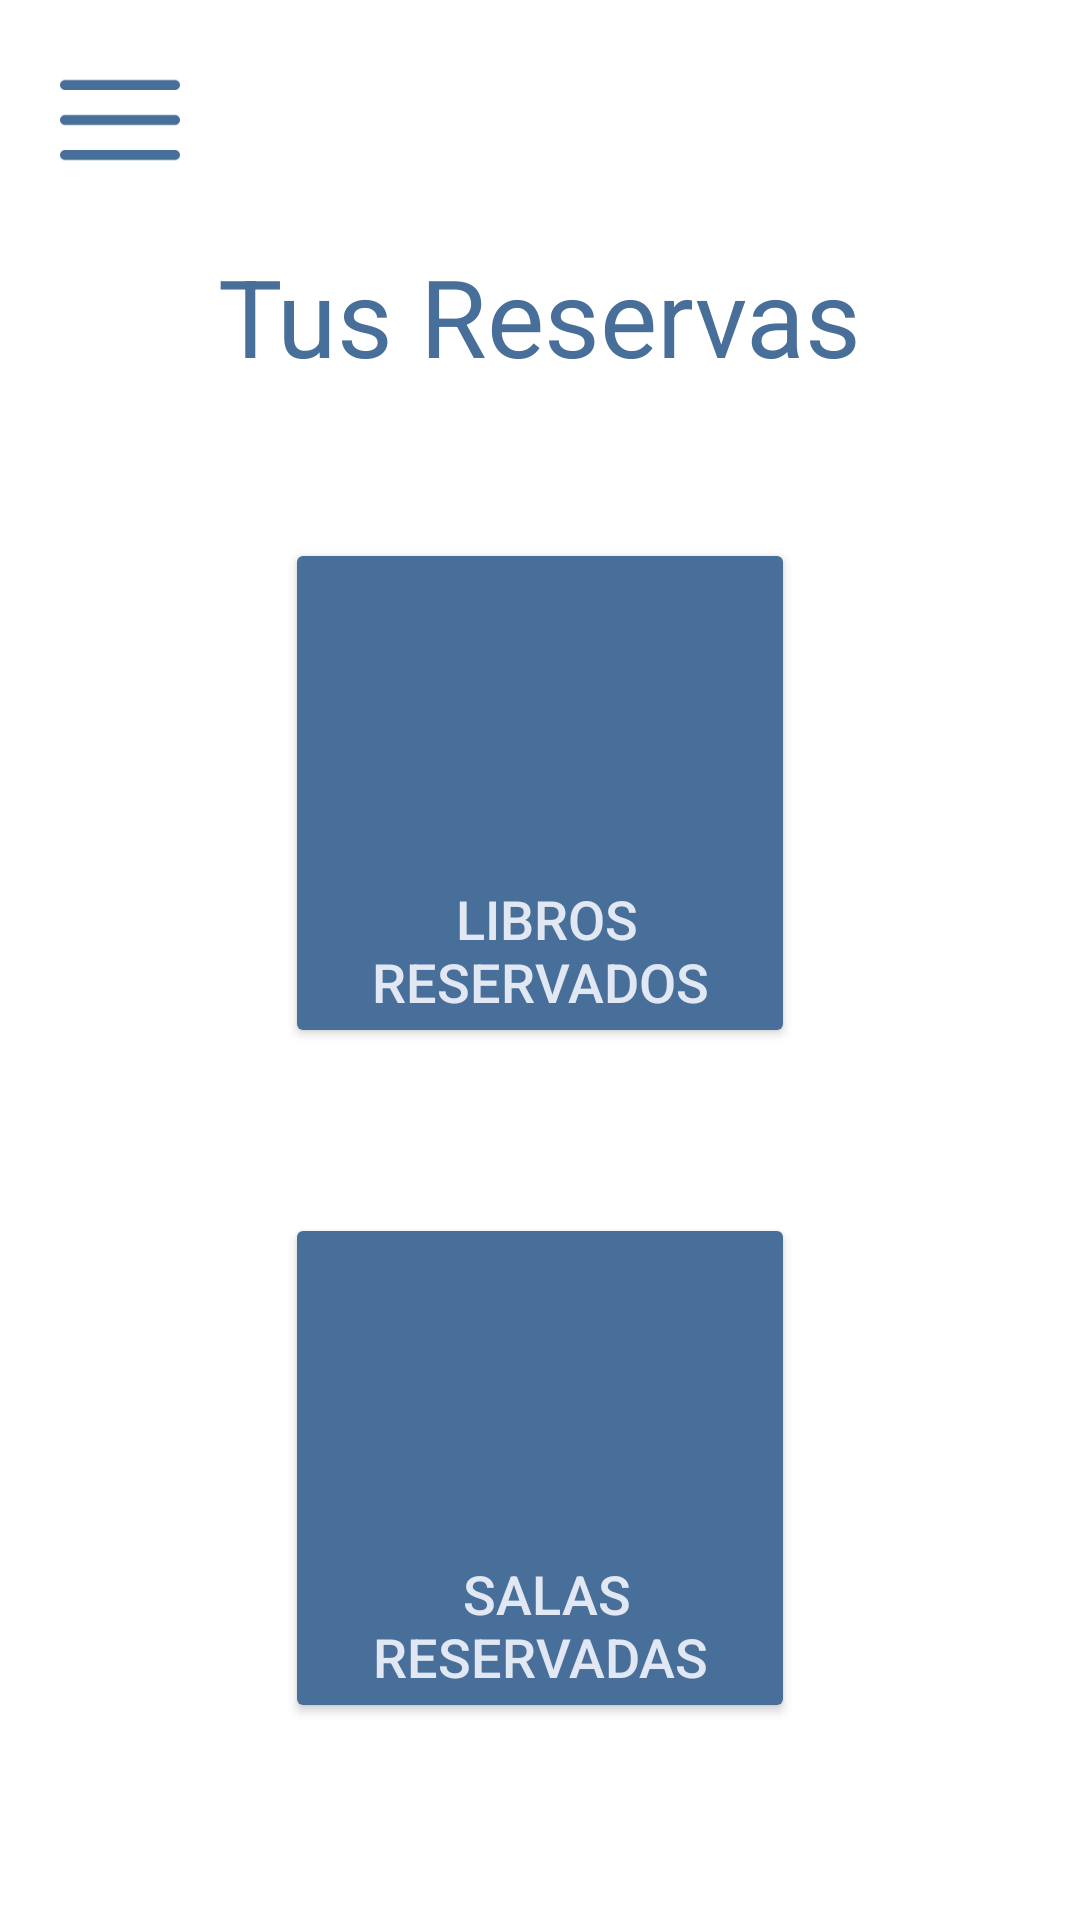

Here is an Android app screen rendered from its layout file. Give the layout XML and the strings, colors and styles it references.
<!-- AndroidManifest.xml: application theme Theme.BiblioTech -->
<!-- res/layout/reservas.xml -->
<?xml version="1.0" encoding="utf-8"?>
<androidx.constraintlayout.widget.ConstraintLayout xmlns:android="http://schemas.android.com/apk/res/android"
    xmlns:app="http://schemas.android.com/apk/res-auto"
    xmlns:tools="http://schemas.android.com/tools"
    android:layout_width="match_parent"
    android:layout_height="match_parent"
    android:backgroundTint="@color/claroFondo.toolbar">

    <TextView
        android:id="@+id/textView24"
        android:layout_width="wrap_content"
        android:layout_height="wrap_content"
        android:layout_marginTop="81dp"
        android:text="Tus Reservas"
        android:textColor="@color/claro_txt"
        android:textSize="36sp"
        app:layout_constraintEnd_toEndOf="parent"
        app:layout_constraintStart_toStartOf="parent"
        app:layout_constraintTop_toTopOf="parent" />

    <Button
        android:id="@+id/button8"
        android:layout_width="0dp"
        android:layout_height="170dp"
        android:layout_marginStart="95dp"
        android:layout_marginTop="50dp"
        android:layout_marginEnd="95dp"
        android:backgroundTint="@color/claroFondo.toolbar"
        android:gravity="bottom"
        android:onClick="librossss"
        android:text=" Libros Reservados"
        android:textAlignment="center"
        android:textColor="#e2e8f3"
        android:textSize="18sp"
        app:cornerRadius="12dp"
        app:icon="@drawable/librosinseleccionar"
        app:iconGravity="textTop"
        app:iconSize="100sp"
        app:layout_constraintEnd_toEndOf="parent"
        app:layout_constraintStart_toStartOf="parent"
        app:layout_constraintTop_toBottomOf="@+id/textView24" />

    <Button
        android:id="@+id/button9"
        android:layout_width="0dp"
        android:layout_height="170dp"
        android:layout_marginStart="95dp"
        android:layout_marginTop="55dp"
        android:layout_marginEnd="95dp"
        android:backgroundTint="@color/claroFondo.toolbar"
        android:gravity="bottom"
        android:onClick="salas"
        android:text=" Salas Reservadas"
        android:textAlignment="center"
        android:textColor="#e2e8f3"
        android:textSize="18sp"
        app:cornerRadius="12dp"
        app:icon="@drawable/salasinseleccionar"
        app:iconGravity="textTop"
        app:iconSize="100sp"
        app:layout_constraintEnd_toEndOf="parent"
        app:layout_constraintHorizontal_bias="1.0"
        app:layout_constraintStart_toStartOf="parent"
        app:layout_constraintTop_toBottomOf="@+id/button8" />

    <ImageButton
        android:id="@+id/imageButton4"
        android:layout_width="40dp"
        android:layout_height="40dp"
        android:layout_marginStart="20dp"
        android:layout_marginTop="20dp"
        android:background="@drawable/menuicon"
        app:layout_constraintStart_toStartOf="parent"
        app:layout_constraintTop_toTopOf="parent" />
</androidx.constraintlayout.widget.ConstraintLayout>
<!-- resources referenced by this layout -->
<resources>
  <color name="claroFondo.toolbar">#486f99</color>
  <color name="claro_txt">#486f99</color>
  <!-- drawable librosinseleccionar: png bitmap (drawable, 37131 bytes) -->
  <!-- drawable menuicon: png bitmap (drawable, 1701 bytes) -->
  <!-- drawable salasinseleccionar: png bitmap (drawable, 44680 bytes) -->
  <style name="Theme.BiblioTech" parent="Base.Theme.BiblioTech" />
  <style name="Base.Theme.BiblioTech" parent="Theme.Material3.DayNight.NoActionBar">
          
          
          <item name="android:colorBackground">@color/claroFondo</item>
      </style>
  <color name="claroFondo">#FFFFFFFF</color>
</resources>
